Dataset: Semiconductor-particle-defect-detection-and-classification (GitHub, GoldbergLiang/Semiconductor-particle-defect-detection-and-classification). Classes: defect, normal.

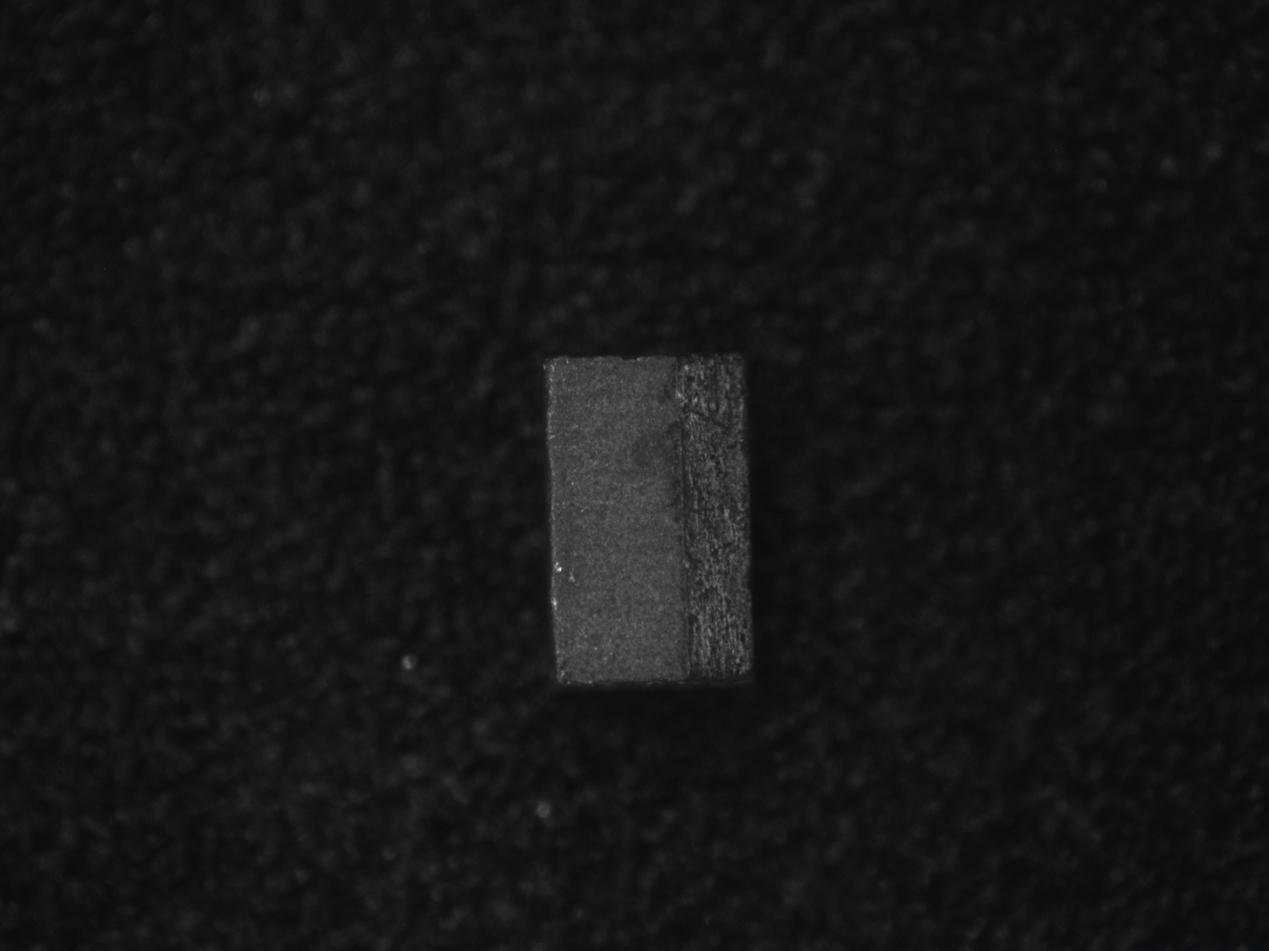
Label: defect

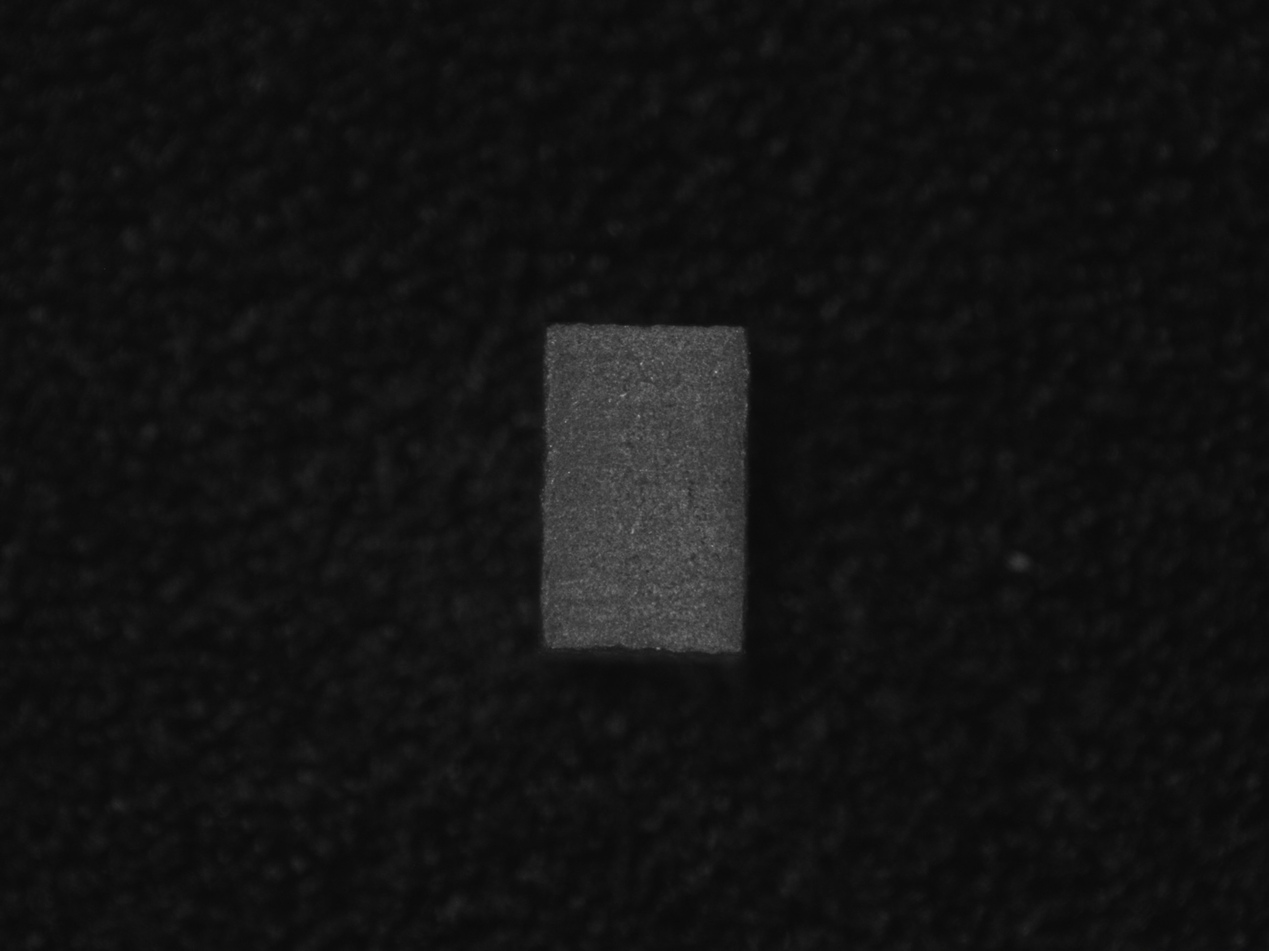
Label: normal

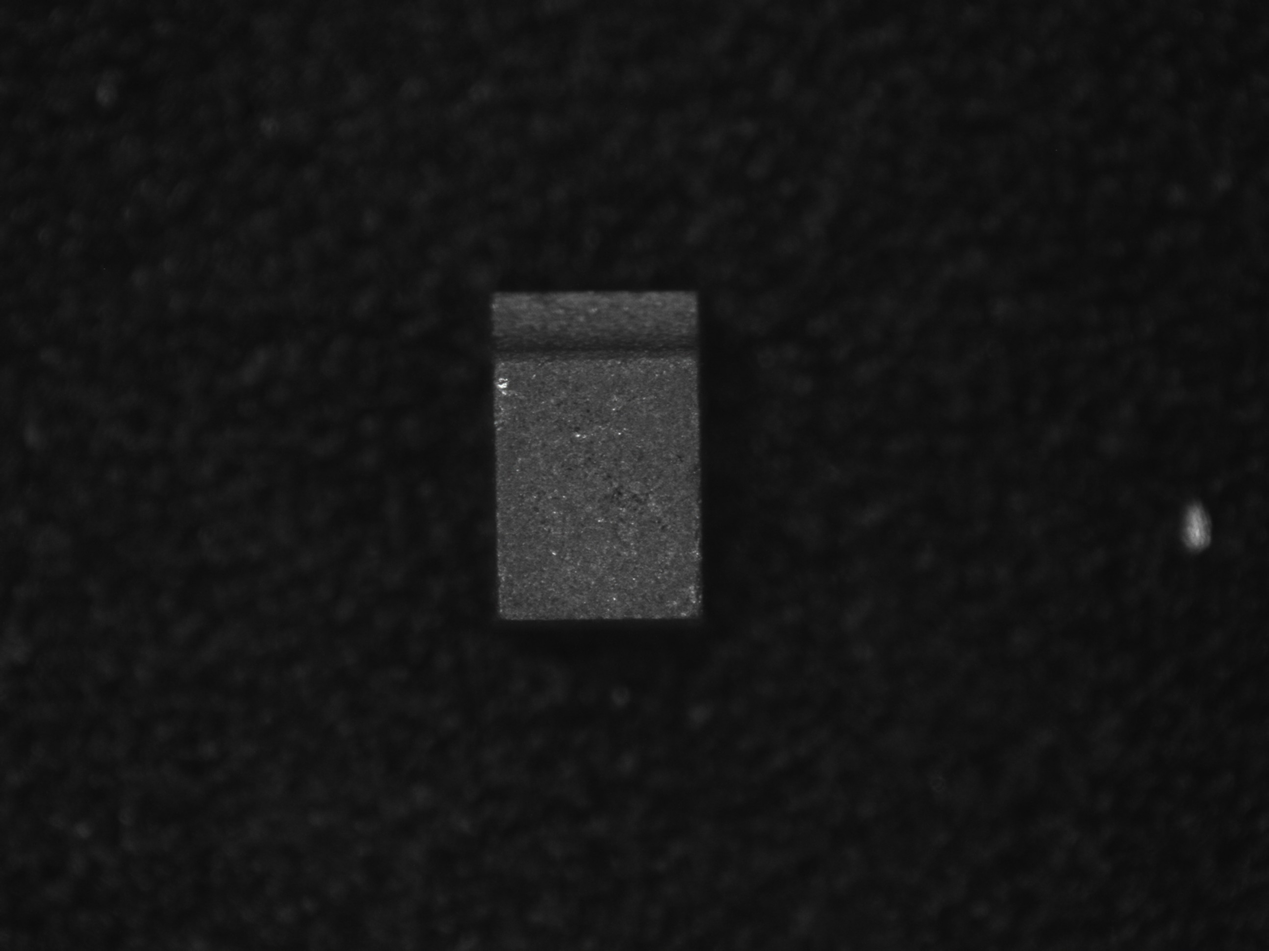
Label: defect

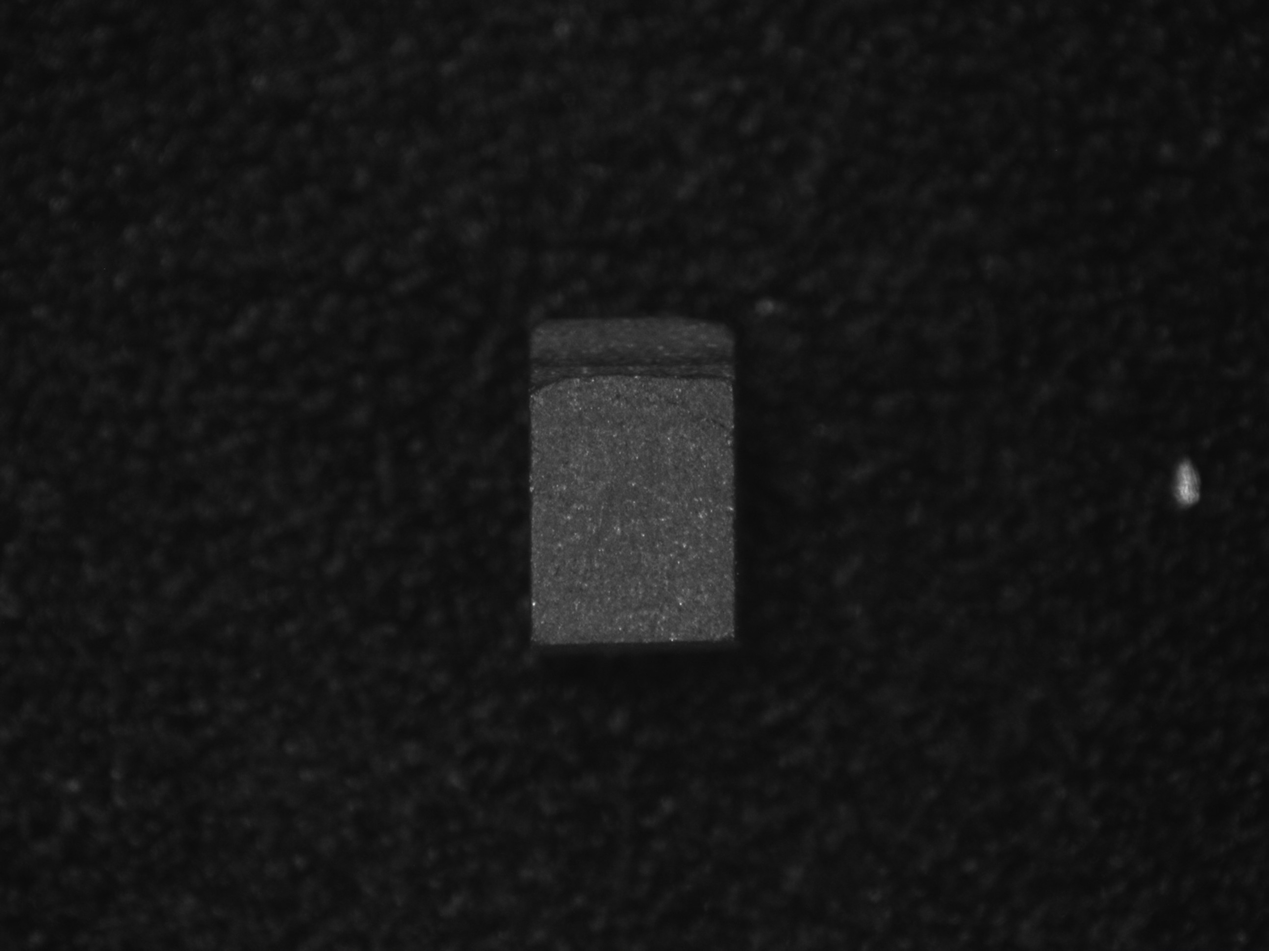
Label: defect

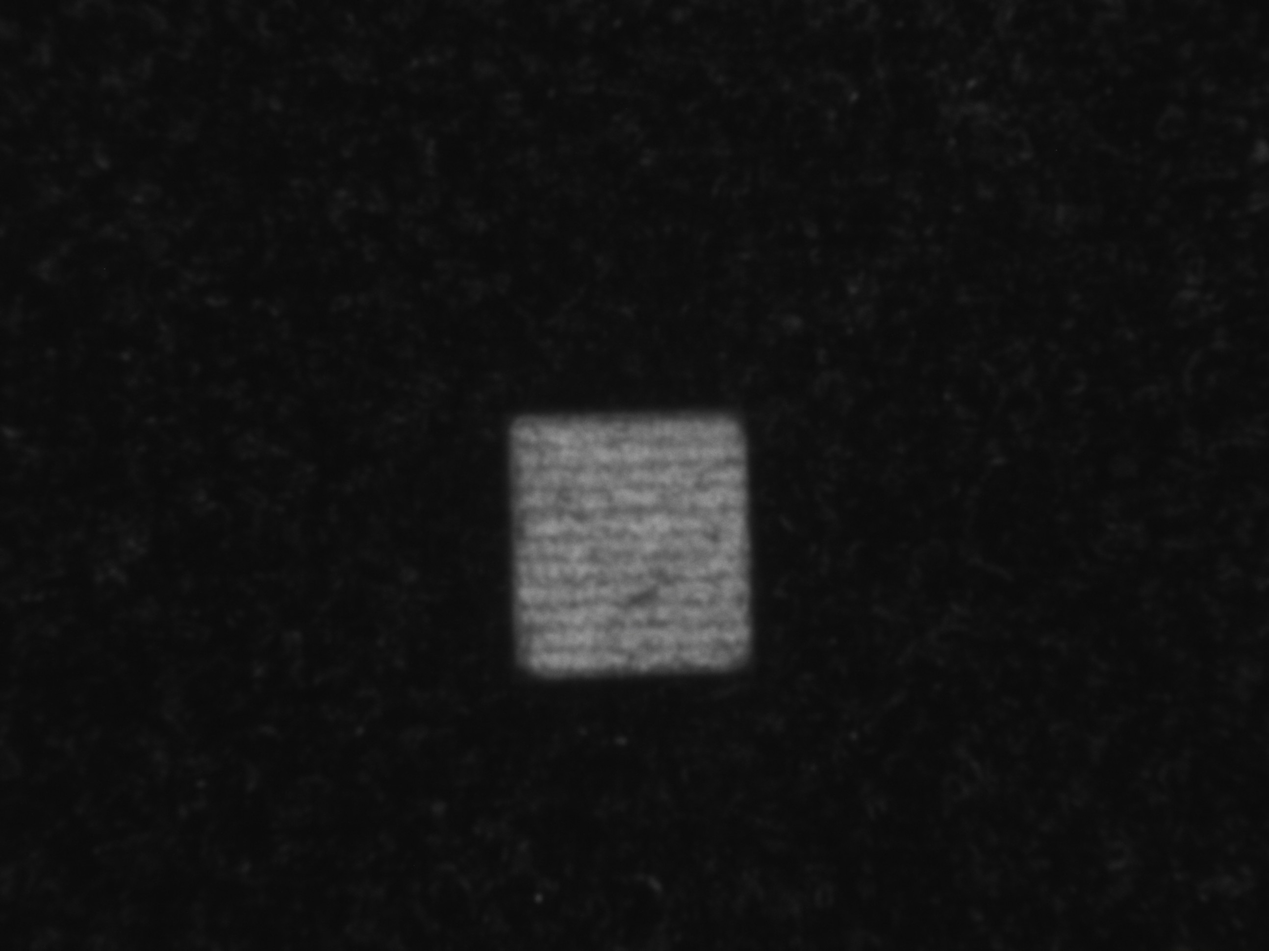
Label: defect

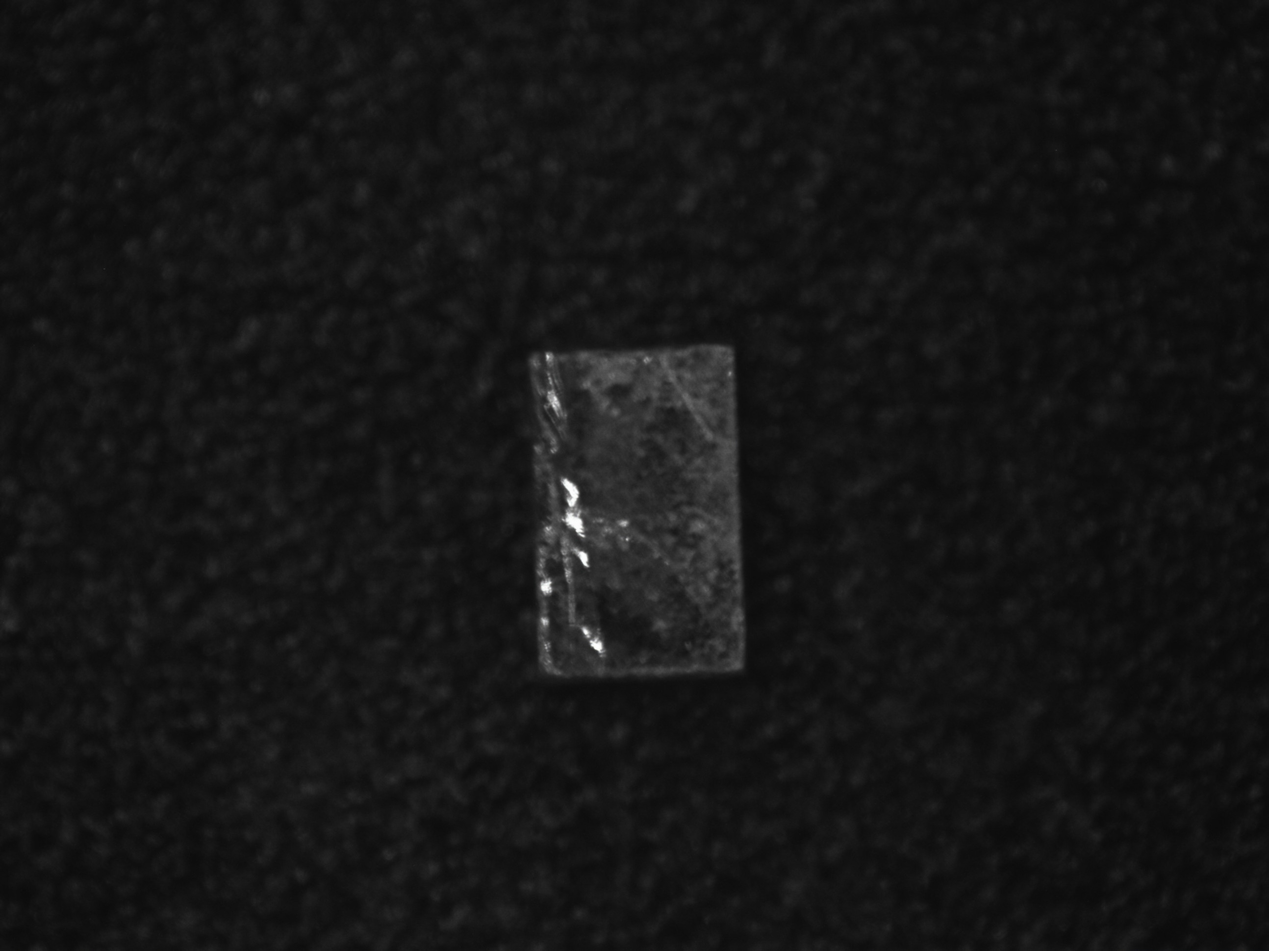
Label: defect
